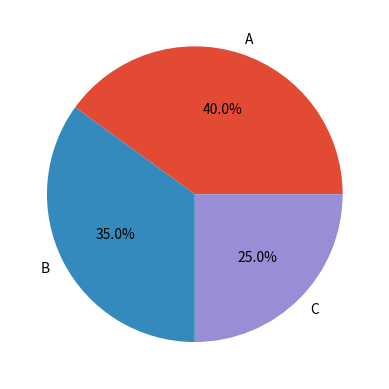

Generate this figure with matplotlib:
import matplotlib.pyplot as plt
import numpy as np

sizes = [40, 35, 25]
labels = ["A", "B", "C"]

plt.style.use("ggplot")

plt.pie(sizes, labels=labels, autopct="%1.1f%%")
plt.show()
